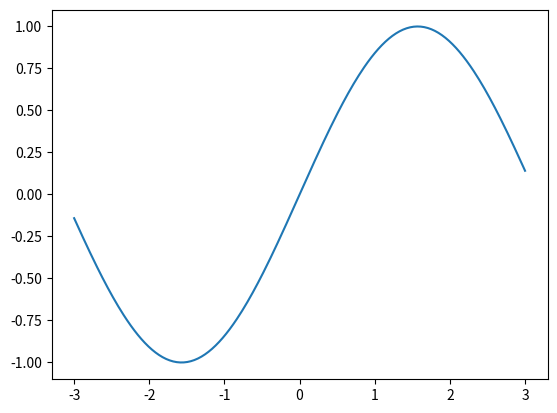

Source code (Python): (Note: this script raises an exception after producing the figure.)
import matplotlib.pyplot as plt
import numpy as np

x = np.linspace(-3, 3, 256)
y = np.sin(x)

plt.plot(x, y)

plt.savefig("./output/o.png")
